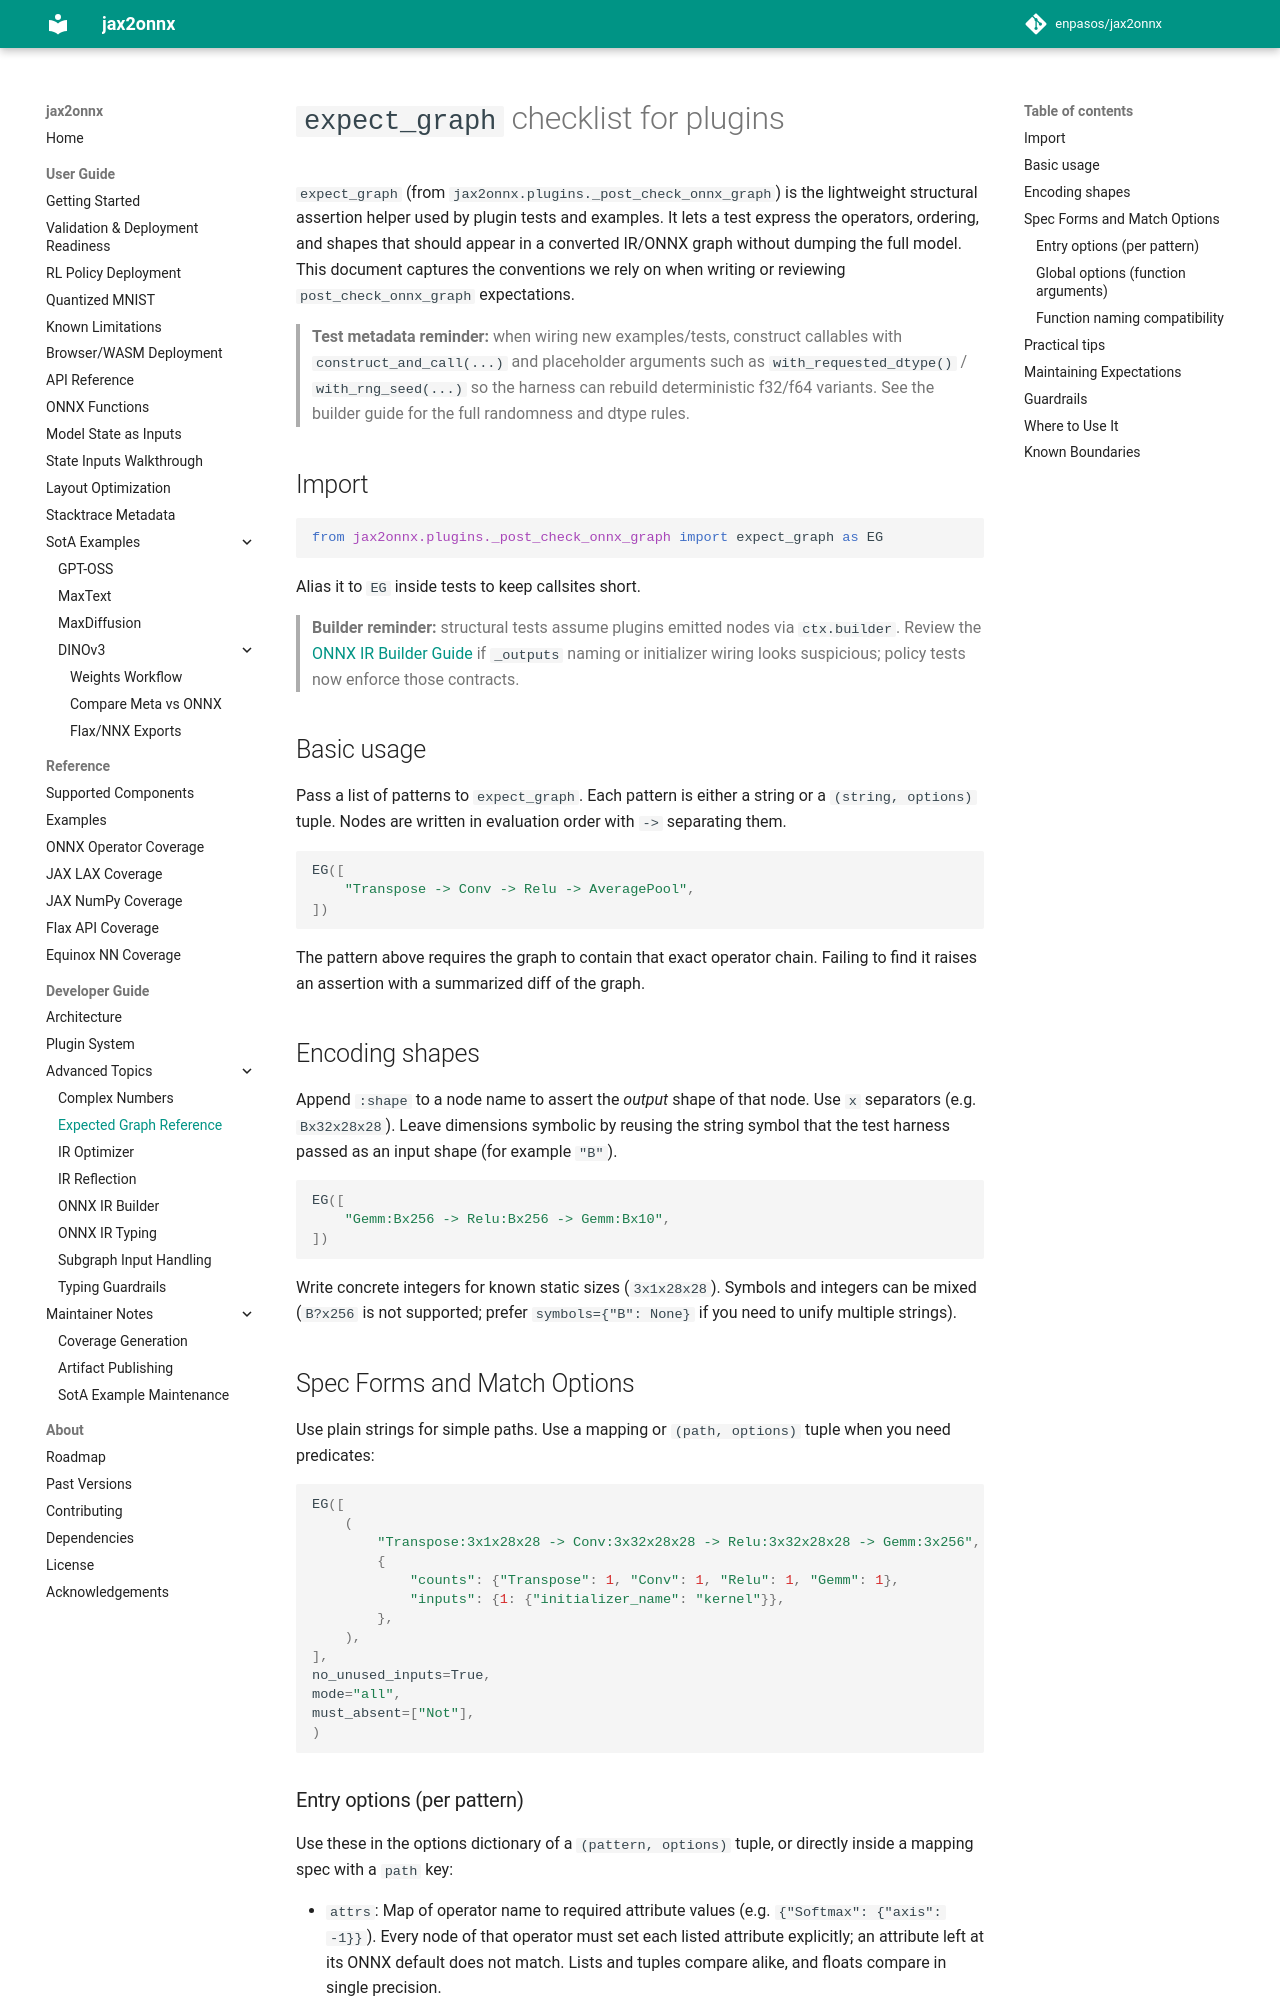

repository: enpasos/jax2onnx · page: developer_guide/advanced_topics/expect_graph_reference/index.html · generator: mkdocs

# `expect_graph` checklist for plugins

`expect_graph` (from `jax2onnx.plugins._post_check_onnx_graph`) is the lightweight
structural assertion helper used by plugin tests and examples. It lets a test
express the operators, ordering, and shapes that should appear in a converted
IR/ONNX graph without dumping the full model. This document captures the
conventions we rely on when writing or reviewing `post_check_onnx_graph`
expectations.

> **Test metadata reminder:** when wiring new examples/tests, construct callables
> with `construct_and_call(...)` and placeholder arguments such as
> `with_requested_dtype()` / `with_rng_seed(...)` so the harness can rebuild
> deterministic f32/f64 variants. See the builder guide for the full randomness
> and dtype rules.

## Import

```python
from jax2onnx.plugins._post_check_onnx_graph import expect_graph as EG
```

Alias it to `EG` inside tests to keep callsites short.

> **Builder reminder:** structural tests assume plugins emitted nodes via
> `ctx.builder`. Review the [ONNX IR Builder Guide](onnx_ir_builder.md) if
> `_outputs` naming or initializer wiring looks suspicious; policy tests now
> enforce those contracts.

## Basic usage

Pass a list of patterns to `expect_graph`. Each pattern is either a string or a
`(string, options)` tuple. Nodes are written in evaluation order with `->`
separating them.

```python
EG([
    "Transpose -> Conv -> Relu -> AveragePool",
])
```

The pattern above requires the graph to contain that exact operator chain.
Failing to find it raises an assertion with a summarized diff of the graph.

## Encoding shapes

Append `:shape` to a node name to assert the *output* shape of that node. Use
`x` separators (e.g. `Bx32x28x28`). Leave dimensions symbolic by reusing the
string symbol that the test harness passed as an input shape (for example
`"B"`).

```python
EG([
    "Gemm:Bx256 -> Relu:Bx256 -> Gemm:Bx10",
])
```

Write concrete integers for known static sizes (`3x1x28x28`). Symbols and
integers can be mixed (`B?x256` is not supported; prefer `symbols={"B": None}`
if you need to unify multiple strings).

## Spec Forms and Match Options

Use plain strings for simple paths. Use a mapping or `(path, options)` tuple when
you need predicates:

```python
EG([
    (
        "Transpose:3x1x28x28 -> Conv:3x32x28x28 -> Relu:3x32x28x28 -> Gemm:3x256",
        {
            "counts": {"Transpose": 1, "Conv": 1, "Relu": 1, "Gemm": 1},
            "inputs": {1: {"initializer_name": "kernel"}},
        },
    ),
],
no_unused_inputs=True,
mode="all",
must_absent=["Not"],
)
```
